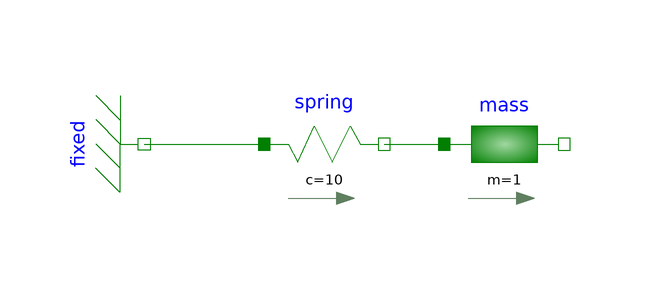

The component connection diagram of the Modelica model below, drawn from its own Placement and Line annotations.

model SpringPendulum1D
  parameter Modelica.SIunits.Position mass_s0 = 0.5;
  Modelica.Mechanics.Translational.Components.Fixed fixed(s0=0.1)
                                                          annotation (Placement(
        transformation(
        extent={{-10,-10},{10,10}},
        rotation=270,
        origin={-30,0})));
  Modelica.Mechanics.Translational.Components.Spring spring(c=10,
    s_rel0=1) annotation (Placement(transformation(
        extent={{-10,-10},{10,10}},
        rotation=0,
        origin={0,0})));
  Modelica.Mechanics.Translational.Components.Mass mass(m=1,
    s(fixed=true, start=mass_s0),
    v(fixed=true, start=0))                                  annotation (
      Placement(transformation(
        extent={{-10,-10},{10,10}},
        rotation=0,
        origin={30,0})));
equation
  connect(fixed.flange, spring.flange_a)
    annotation (Line(points={{-30,0},{-10,0}},
                                             color={0,127,0}));
  connect(spring.flange_b, mass.flange_a) annotation (Line(points={{10,0},{20,0}},
                                   color={0,127,0}));
  annotation (
    Icon(coordinateSystem(preserveAspectRatio=false, extent={{-60,-20},{60,20}})),
    Diagram(coordinateSystem(preserveAspectRatio=false, extent={{-60,-20},{60,
            20}})),
    uses(Modelica(version="3.2.3")));
end SpringPendulum1D;